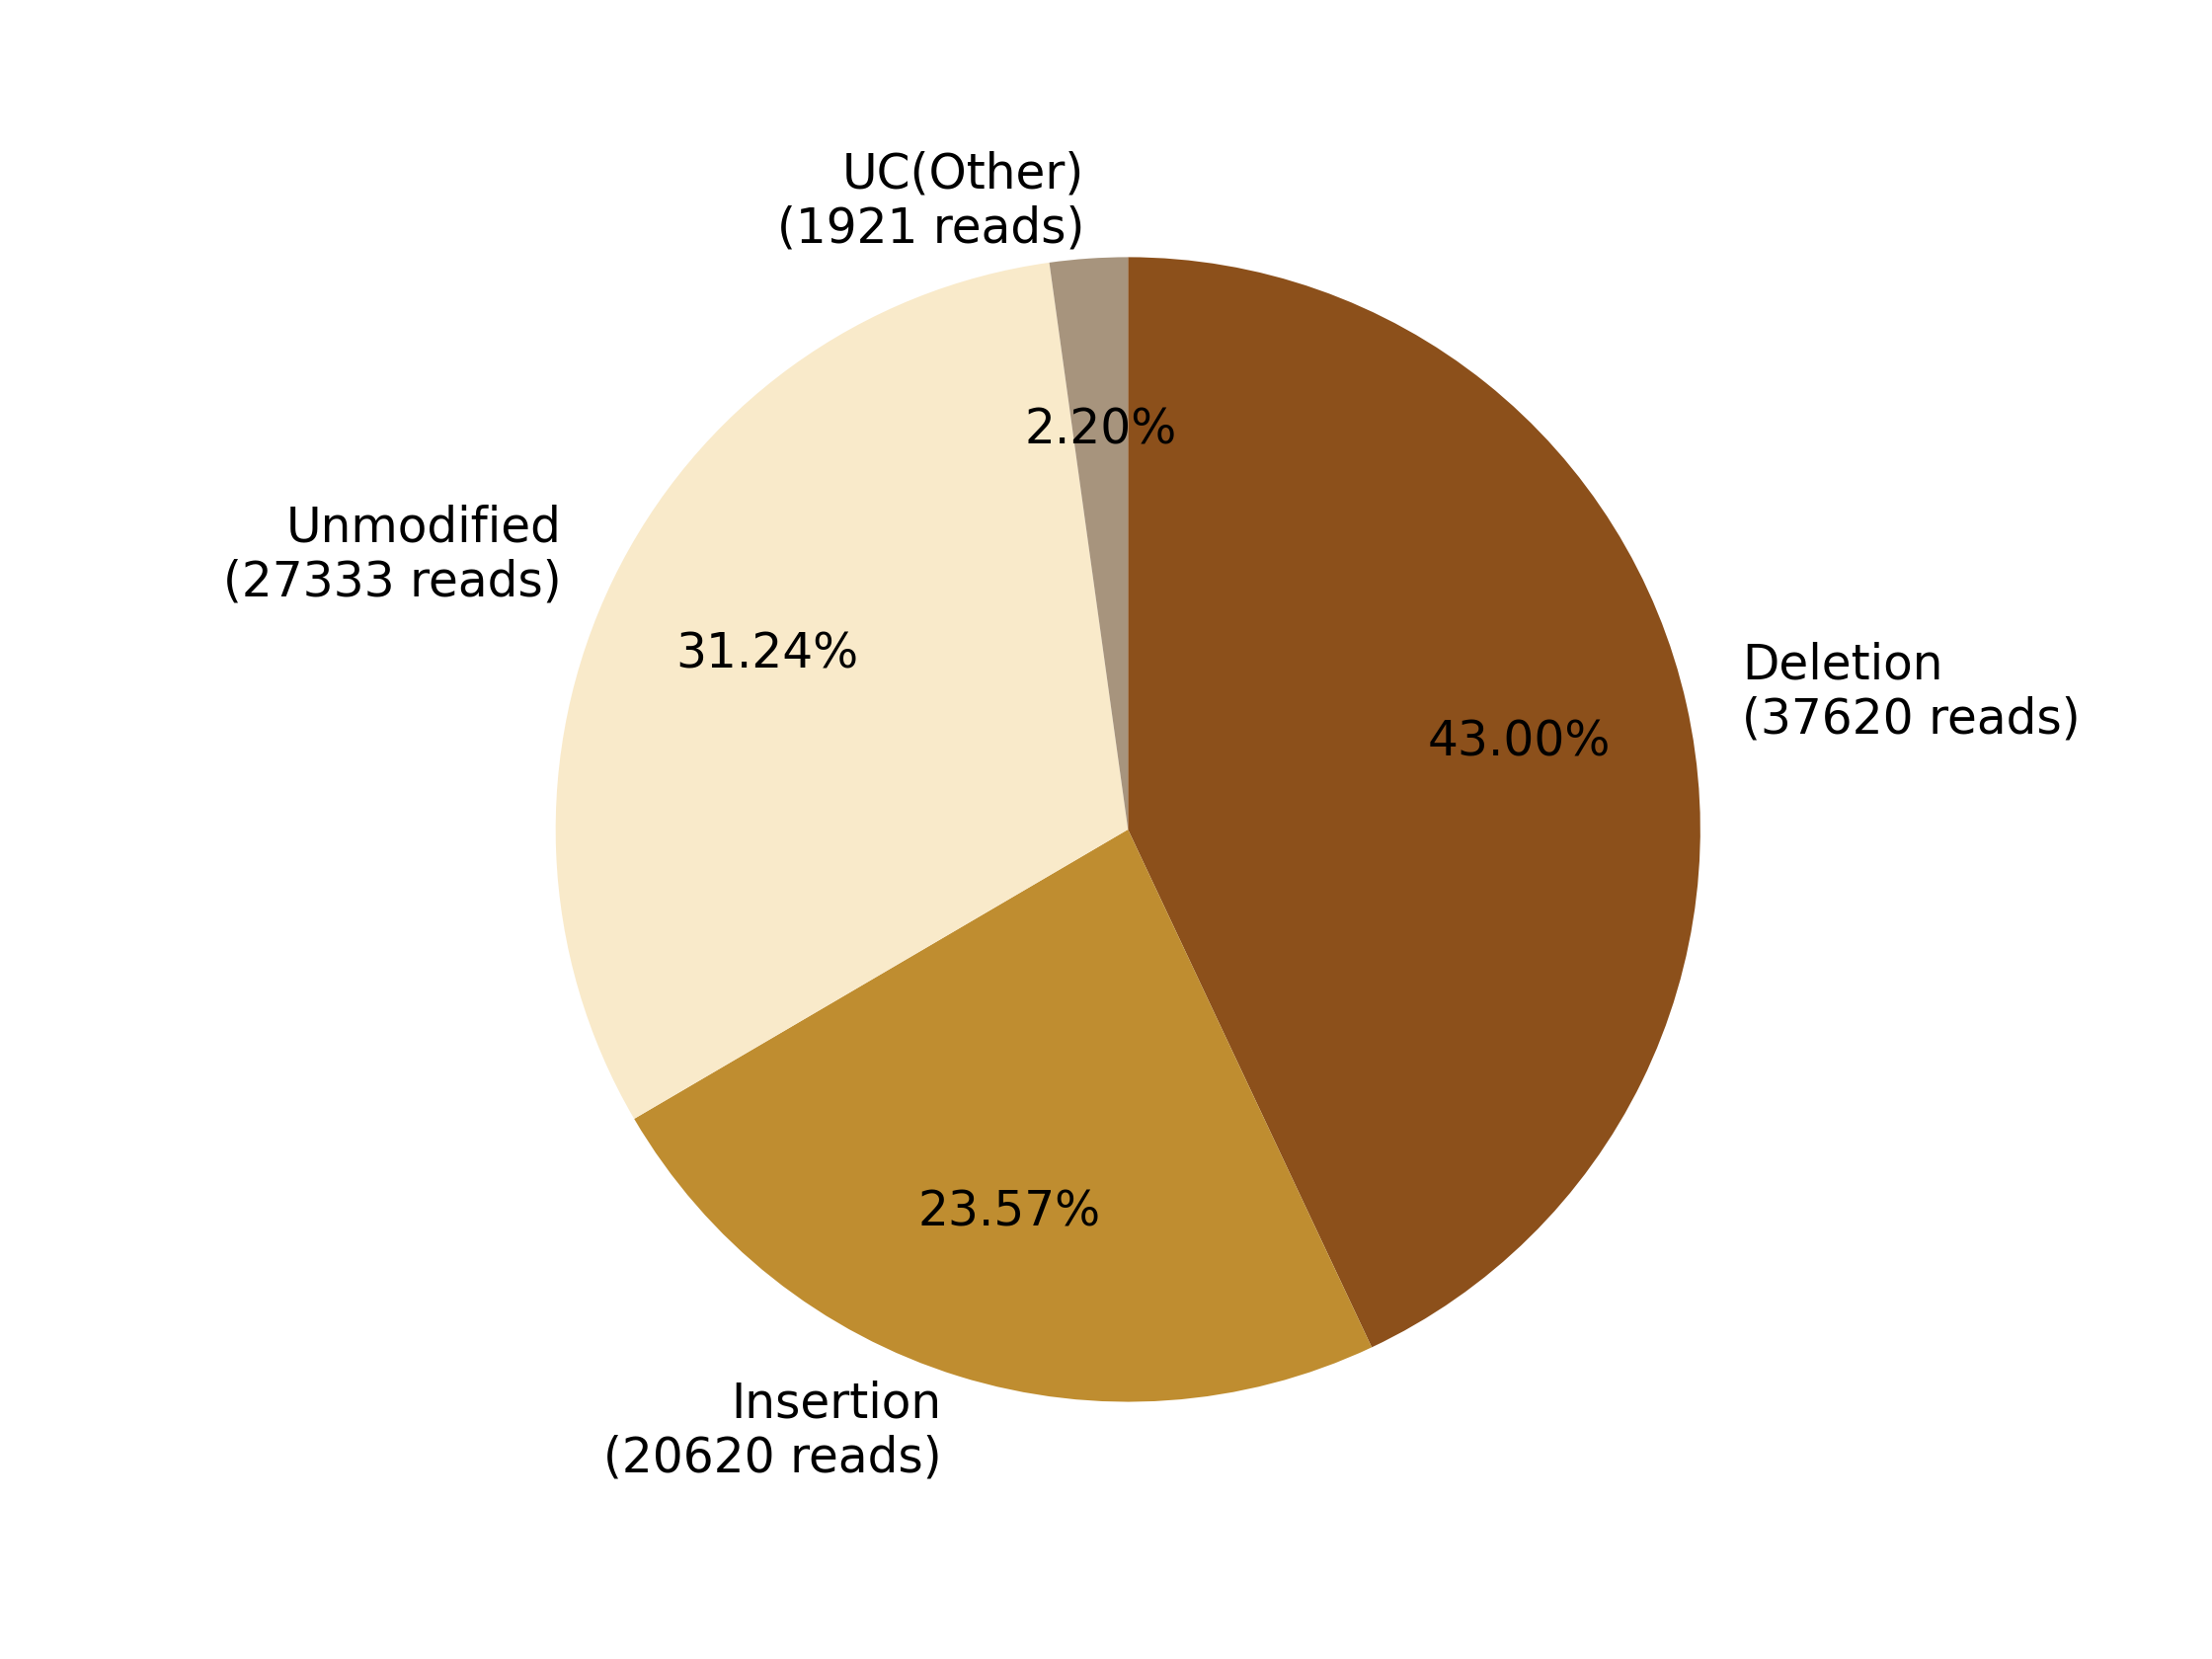

Source data for this figure (header and first rows):
0, 1, 2, 3, 4, 5, 6, 7
, , Deletion?(37620 reads), Insertion?(20620 reads), , Unmodified?(27333 reads), , UC(Other)?(1921 reads)
0, 0, 37620, 20620, 0, 27333, 0, 1921
0.0, 0.0, 43, 23.57, 0.0, 31.24, 0.0, 2.196
